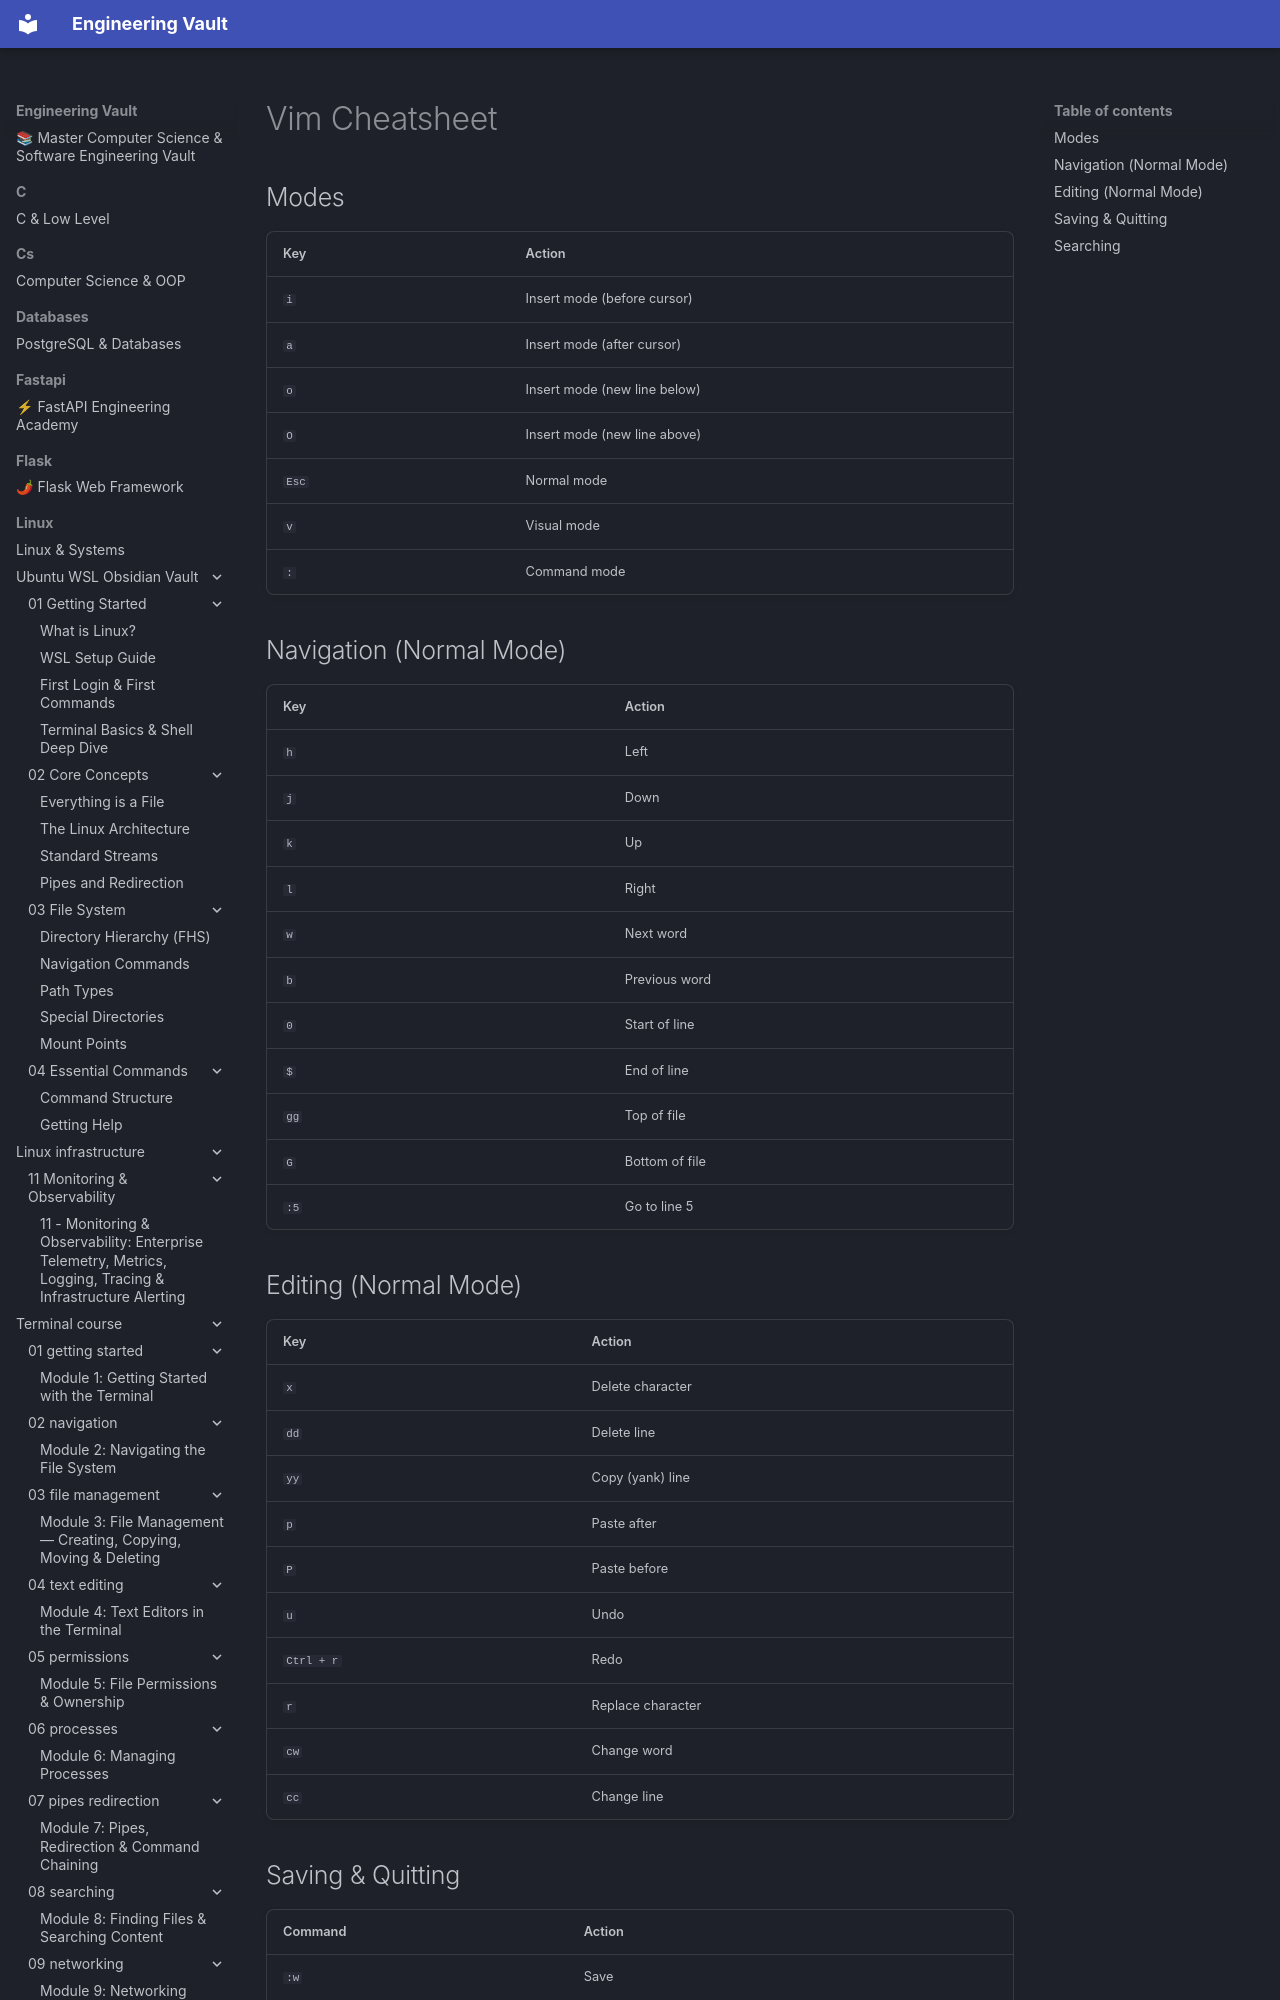

repository: Saff9/engineering-vault · page: linux/terminal_course/cheatsheets/vim/index.html · generator: mkdocs

# Vim Cheatsheet

## Modes

| Key | Action |
|-----|--------|
| `i` | Insert mode (before cursor) |
| `a` | Insert mode (after cursor) |
| `o` | Insert mode (new line below) |
| `O` | Insert mode (new line above) |
| `Esc` | Normal mode |
| `v` | Visual mode |
| `:` | Command mode |

## Navigation (Normal Mode)

| Key | Action |
|-----|--------|
| `h` | Left |
| `j` | Down |
| `k` | Up |
| `l` | Right |
| `w` | Next word |
| `b` | Previous word |
| `0` | Start of line |
| `$` | End of line |
| `gg` | Top of file |
| `G` | Bottom of file |
| `:5` | Go to line 5 |

## Editing (Normal Mode)

| Key | Action |
|-----|--------|
| `x` | Delete character |
| `dd` | Delete line |
| `yy` | Copy (yank) line |
| `p` | Paste after |
| `P` | Paste before |
| `u` | Undo |
| `Ctrl + r` | Redo |
| `r` | Replace character |
| `cw` | Change word |
| `cc` | Change line |
